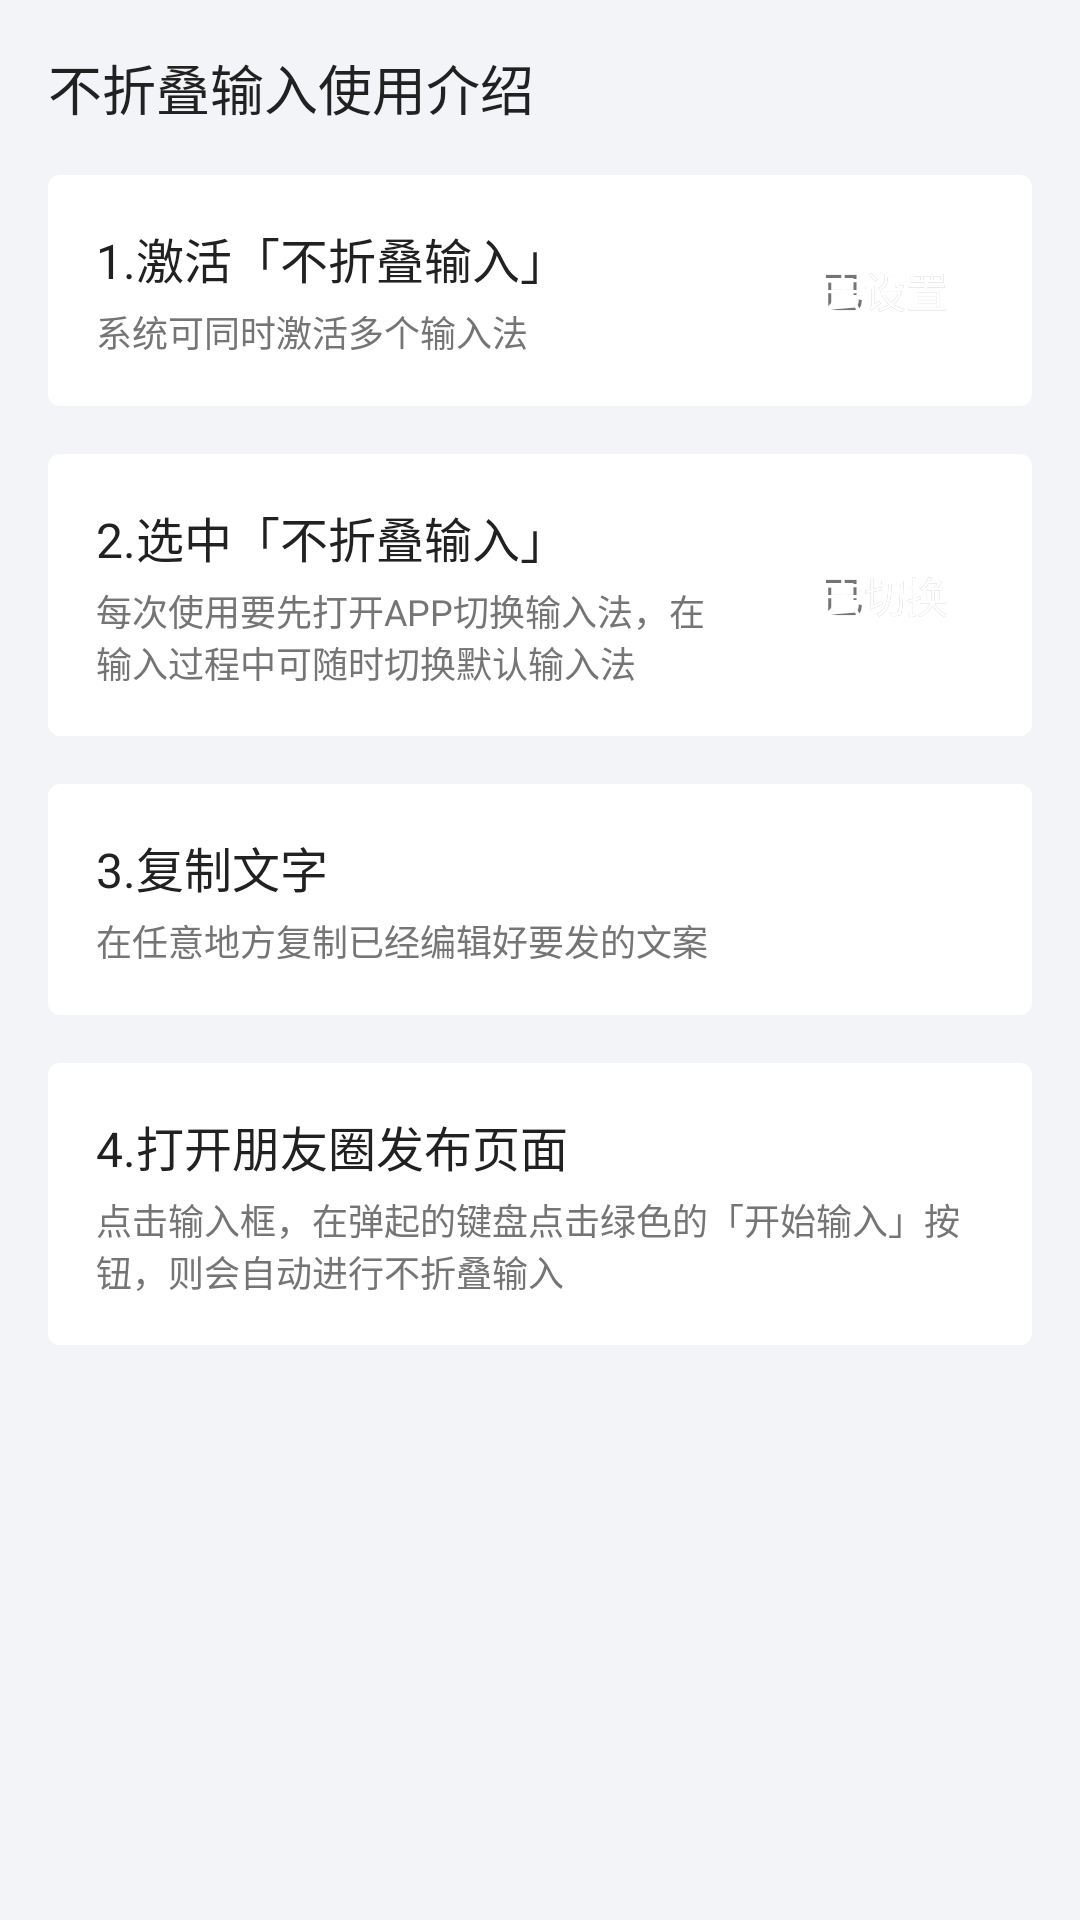

Here is an Android app screen rendered from its layout file. Give the layout XML and the strings, colors and styles it references.
<!-- AndroidManifest.xml: application theme AppTheme -->
<!-- res/layout/acitvity_main.xml -->
<?xml version="1.0" encoding="utf-8"?>
<LinearLayout xmlns:android="http://schemas.android.com/apk/res/android"
    xmlns:tools="http://schemas.android.com/tools"
    android:layout_width="match_parent"
    android:layout_height="match_parent"
    android:background="@color/colorBackground"
    android:orientation="vertical"
    android:padding="16dp"
    tools:ignore="RelativeOverlap">

    <TextView
        android:id="@+id/tv_title"
        android:layout_width="match_parent"
        android:layout_height="wrap_content"
        android:text="@string/setting_init_title"
        android:textColor="@color/colorTextDark"
        android:textSize="18sp" />

    <RelativeLayout
        android:id="@+id/activate_layout"
        android:layout_width="match_parent"
        android:layout_height="wrap_content"
        android:layout_marginTop="16dp"
        android:background="@drawable/shape_intro_bg"
        android:padding="16dp">

        <TextView
            android:id="@+id/text_step_1"
            android:layout_width="wrap_content"
            android:layout_height="wrap_content"
            android:layout_alignParentStart="true"
            android:layout_marginEnd="16dp"
            android:layout_toStartOf="@id/text_had_setting"
            android:text="@string/step_1"
            android:textColor="@color/colorTextDark"
            android:textSize="16sp" />

        <TextView
            android:layout_width="wrap_content"
            android:layout_height="wrap_content"
            android:layout_below="@id/text_step_1"
            android:layout_alignStart="@id/text_step_1"
            android:layout_alignEnd="@id/text_step_1"
            android:layout_marginTop="4dp"
            android:text="@string/step_1_tip"
            android:textColor="@color/colorTextLight"
            android:textSize="12sp" />

        <TextView
            android:id="@+id/text_had_setting"
            style="@style/SearchButtonStyle"
            android:layout_alignParentEnd="true"
            android:layout_centerVertical="true"
            android:text="@string/had_setting" />

        <TextView
            android:id="@+id/btn_to_setting"
            style="@style/SearchButtonStyle"
            android:layout_alignParentEnd="true"
            android:layout_centerVertical="true"
            android:background="@drawable/shape_input_bg"
            android:text="@string/to_setting"
            android:textColor="@color/colorWhite" />

    </RelativeLayout>

    <RelativeLayout
        android:id="@+id/change_layout"
        android:layout_width="match_parent"
        android:layout_height="wrap_content"
        android:layout_marginTop="16dp"
        android:background="@drawable/shape_intro_bg"
        android:padding="16dp">

        <TextView
            android:id="@+id/text_step_2"
            android:layout_width="wrap_content"
            android:layout_height="wrap_content"
            android:layout_alignParentStart="true"
            android:layout_marginEnd="16dp"
            android:layout_toStartOf="@id/text_had_select"
            android:text="@string/step_2"
            android:textColor="@color/colorTextDark"
            android:textSize="16sp" />

        <TextView
            android:layout_width="wrap_content"
            android:layout_height="wrap_content"
            android:layout_below="@id/text_step_2"
            android:layout_alignStart="@id/text_step_2"
            android:layout_alignEnd="@id/text_step_2"
            android:layout_marginTop="4dp"
            android:text="@string/step_2_tip"
            android:textColor="@color/colorTextLight"
            android:textSize="12sp" />

        <TextView
            android:id="@+id/text_had_select"
            style="@style/SearchButtonStyle"
            android:layout_alignParentEnd="true"
            android:layout_centerVertical="true"
            android:text="@string/had_select" />

        <TextView
            android:id="@+id/btn_to_select"
            style="@style/SearchButtonStyle"
            android:layout_alignParentEnd="true"
            android:layout_centerVertical="true"
            android:background="@drawable/shape_input_bg"
            android:text="@string/to_select"
            android:textColor="@color/colorWhite" />

    </RelativeLayout>

    <LinearLayout
        android:layout_width="match_parent"
        android:layout_height="wrap_content"
        android:layout_marginTop="16dp"
        android:background="@drawable/shape_intro_bg"
        android:orientation="vertical"
        android:padding="16dp">

        <TextView
            android:id="@+id/setting_init_step_3"
            android:layout_width="wrap_content"
            android:layout_height="wrap_content"
            android:text="@string/step_3"
            android:textColor="@color/colorTextDark"
            android:textSize="16sp" />

        <TextView
            android:layout_width="wrap_content"
            android:layout_height="wrap_content"
            android:layout_marginTop="4dp"
            android:text="@string/step_3_tip"
            android:textColor="@color/colorTextLight"
            android:textSize="12sp" />

    </LinearLayout>

    <LinearLayout
        android:layout_width="match_parent"
        android:layout_height="wrap_content"
        android:layout_marginTop="16dp"
        android:background="@drawable/shape_intro_bg"
        android:orientation="vertical"
        android:padding="16dp">

        <TextView
            android:id="@+id/setting_init_step_4"
            android:layout_width="wrap_content"
            android:layout_height="wrap_content"
            android:text="@string/step_4"
            android:textColor="@color/colorTextDark"
            android:textSize="16sp" />

        <TextView
            android:layout_width="wrap_content"
            android:layout_height="wrap_content"
            android:layout_marginTop="4dp"
            android:text="@string/step_4_tip"
            android:textColor="@color/colorTextLight"
            android:textSize="12sp" />

    </LinearLayout>

</LinearLayout>
<!-- resources referenced by this layout -->
<resources>
  <color name="colorBackground">#f3f4f8</color>
  <color name="colorTextDark">#212121</color>
  <color name="colorTextLight">#757575</color>
  <color name="colorWhite">#FFFFFF</color>
  <!-- drawable shape_intro_bg (drawable) -->
  <?xml version="1.0" encoding="utf-8"?>
  <shape xmlns:android="http://schemas.android.com/apk/res/android">
      <corners android:radius="4dp" />
      <solid android:color="@color/colorBtn" />
  </shape>
  <string name="had_select">已切换</string>
  <string name="had_setting">已设置</string>
  <string name="setting_init_title">不折叠输入使用介绍</string>
  <string name="step_1">1.激活「不折叠输入」</string>
  <string name="step_1_tip">系统可同时激活多个输入法</string>
  <string name="step_2">2.选中「不折叠输入」</string>
  <string name="step_2_tip">每次使用要先打开APP切换输入法，在输入过程中可随时切换默认输入法</string>
  <string name="step_3">3.复制文字</string>
  <string name="step_3_tip">在任意地方复制已经编辑好要发的文案</string>
  <string name="step_4">4.打开朋友圈发布页面</string>
  <string name="step_4_tip">点击输入框，在弹起的键盘点击绿色的「开始输入」按钮，则会自动进行不折叠输入</string>
  <string name="to_select">去切换</string>
  <string name="to_setting">去设置</string>
  <style name="SearchButtonStyle">
          <item name="android:layout_width">wrap_content</item>
          <item name="android:layout_height">32dp</item>
          <item name="android:gravity">center</item>
          <item name="android:paddingLeft">12dp</item>
          <item name="android:paddingRight">12dp</item>
      </style>
  <style name="AppTheme" parent="Theme.AppCompat.Light.DarkActionBar">
          
          <item name="colorPrimary">@color/colorPrimary</item>
          <item name="colorPrimaryDark">@color/colorPrimaryDark</item>
          <item name="colorAccent">@color/colorAccent</item>
      </style>
  <color name="colorBtn">#FFFFFF</color>
  <color name="colorPrimary">#3F51B5</color>
  <color name="colorPrimaryDark">#303F9F</color>
  <color name="colorAccent">#1AB84E</color>
</resources>
